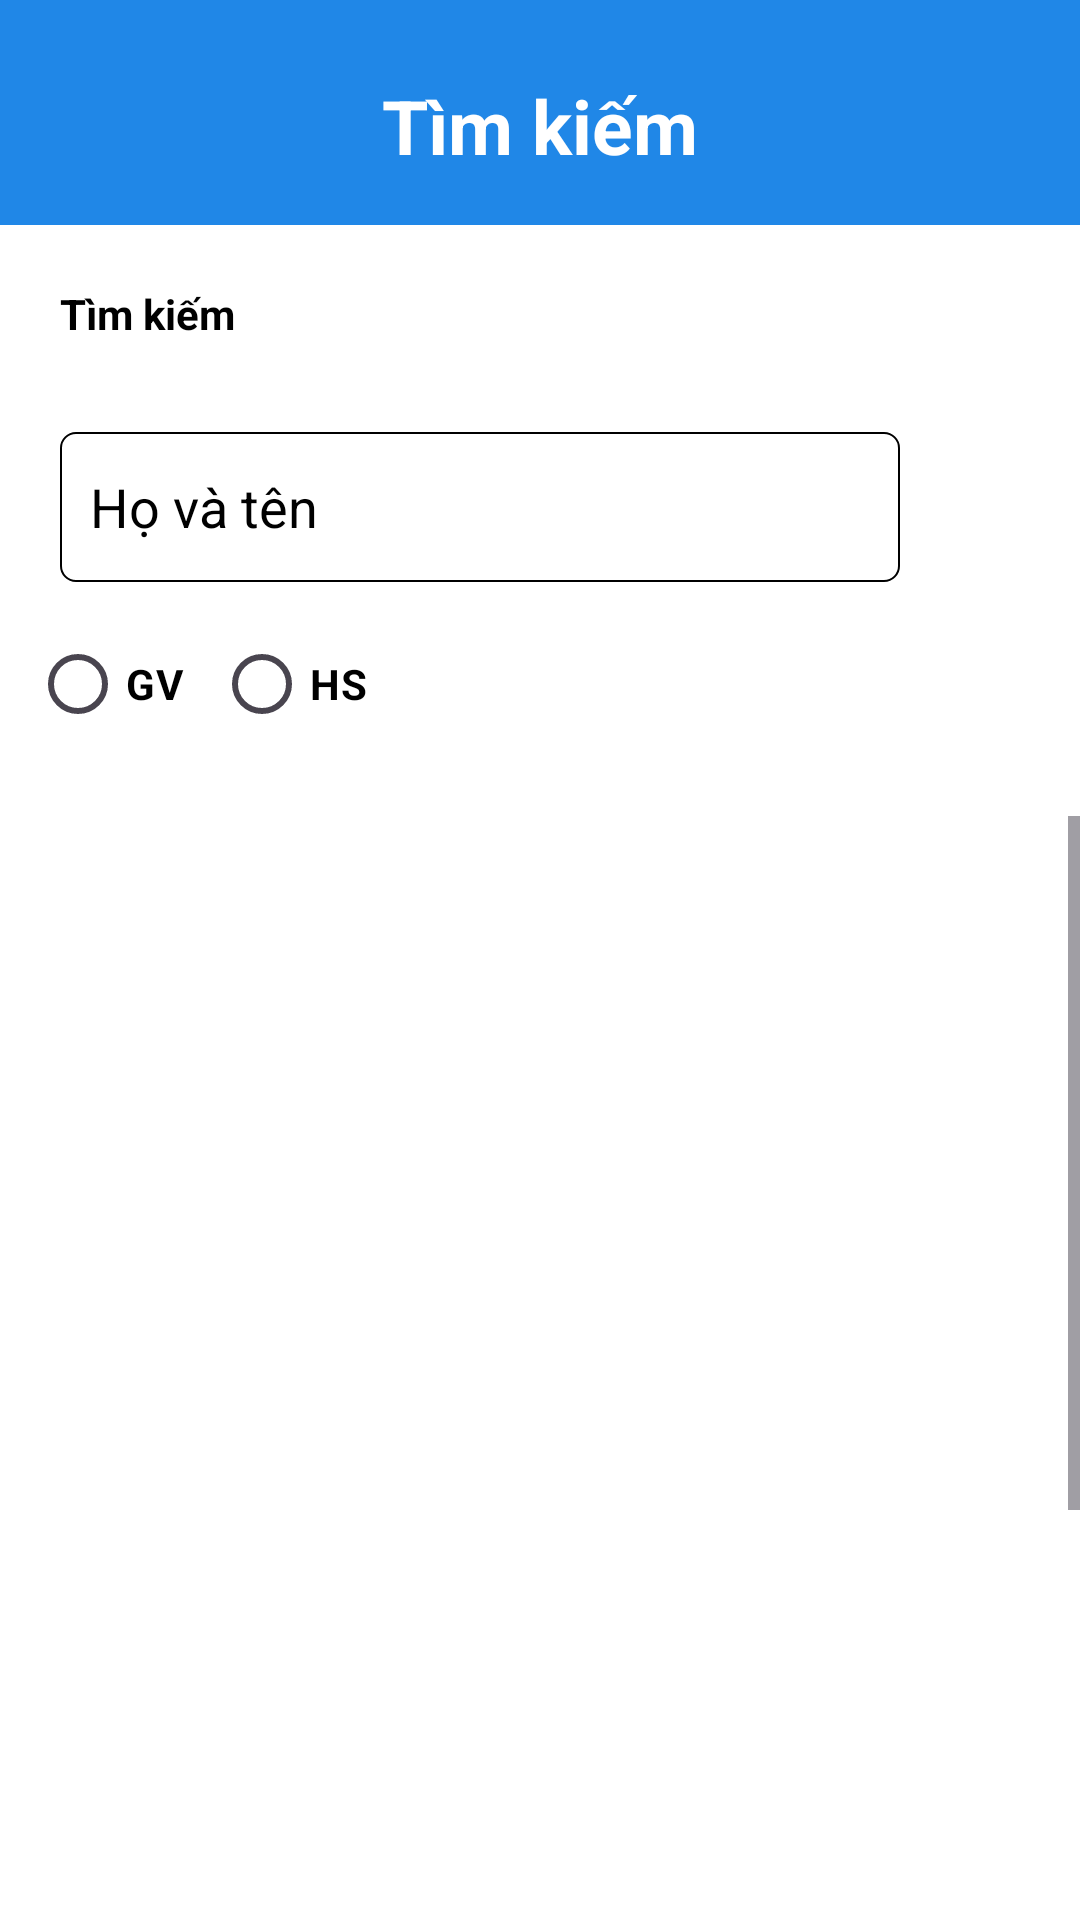

Produce the Android XML layout that renders to this screen, including the resource entries it uses.
<!-- AndroidManifest.xml: application theme Theme.CHT -->
<!-- res/layout/search.xml -->
<RelativeLayout xmlns:android="http://schemas.android.com/apk/res/android"
    xmlns:app="http://schemas.android.com/apk/res-auto"
    xmlns:tools="http://schemas.android.com/tools"
    android:id="@+id/search"
    android:layout_width="match_parent"
    android:layout_height="match_parent"
    tools:context=".Search"
    android:background="@color/white">
    <View
        android:id="@+id/rectangles"
        android:layout_width="match_parent"
        android:layout_height="@dimen/size75dp"
        android:background="@color/blue"
        android:layout_alignParentTop="true"
        />
    <TextView
        android:layout_height="match_parent"
        android:layout_width="wrap_content"
        android:textSize="@dimen/text25sp"
        android:textColor="@color/white"
        android:text="Tìm kiếm"
        android:layout_centerHorizontal="true"
        android:layout_centerVertical="true"
        android:layout_marginTop="50dp"
        android:textStyle="bold"
        />
    <TextView
        android:id="@+id/text"
        android:layout_width="wrap_content"
        android:layout_height="wrap_content"
        android:layout_below="@id/rectangles"
        android:textColor="@color/black"
        android:text="Tìm kiếm"
        android:textStyle="bold"
        android:layout_marginTop="@dimen/size10dp"
        android:padding="@dimen/size10dp"
        android:layout_marginLeft="@dimen/size10dp"/>
    <LinearLayout
        android:id="@+id/layout3"
        android:layout_width="match_parent"
        android:layout_height="wrap_content"
        android:layout_below="@id/text"
        android:orientation="horizontal"
        android:padding="@dimen/size10dp">

        <EditText
            android:textColor="@color/black"
            android:id="@+id/edittext"
            android:layout_marginTop="10dp"
            android:layout_width="0dp"
            android:layout_height="50dp"
            android:layout_weight="1"
            android:hint="Họ và tên"
            android:padding="@dimen/size10dp"
            android:background="@drawable/edittext"
            android:layout_marginLeft="@dimen/size10dp"
            android:layout_marginRight="@dimen/size10dp"
            android:textColorHint="@color/black"
            android:imeOptions="actionDone|actionNext|actionSearch"/>

        <ImageButton
            android:id="@+id/search_button"
            android:layout_marginTop="25dp"
            android:layout_width="20dp"
            android:layout_height="20dp"
            android:src="@drawable/search_black_small"
            android:background="@color/white"
            android:layout_marginLeft="@dimen/size10dp"
            android:layout_marginRight="@dimen/size10dp" />
    </LinearLayout>
    <RadioGroup
        android:id="@+id/radio1"
        android:layout_below="@id/layout3"
        android:layout_width="match_parent"
        android:layout_height="wrap_content"
        android:orientation="horizontal">
        <RadioButton
            android:id="@+id/GV"
            android:layout_marginLeft="@dimen/size10dp"
            android:layout_width="wrap_content"
            android:layout_height="match_parent"
            android:text="GV"
            android:textColor="@color/black"
            android:textStyle="bold"/>
        <RadioButton
            android:id="@+id/HS"
            android:layout_width="wrap_content"
            android:layout_height="match_parent"
            android:text="HS"
            android:layout_marginLeft="@dimen/size10dp"
            android:textColor="@color/black"
            android:textStyle="bold">
        </RadioButton>
    </RadioGroup>
    <ScrollView
        android:layout_width="match_parent"
        android:layout_height="wrap_content"
        android:layout_below="@id/radio1"
        android:layout_marginTop="20dp">
    <LinearLayout
        android:layout_width="match_parent"
        android:layout_height="match_parent"
        android:orientation="vertical">
        <LinearLayout
            android:layout_marginTop="20dp"
            android:id="@+id/card1"
            android:layout_width="match_parent"
            android:layout_height="wrap_content"
            android:orientation="horizontal">
            <androidx.cardview.widget.CardView
                app:cardBackgroundColor="@color/camnhat"
                android:id="@+id/result_card1"
                android:layout_width="wrap_content"
                android:layout_height="wrap_content"
                android:layout_weight="1"
                android:layout_marginTop="20dp"
                android:layout_marginLeft="16dp"
                android:layout_marginRight="16dp"
                app:cardElevation="0dp"
                app:cardCornerRadius="20dp"
                android:padding="16dp"
                android:background="@color/white"
                android:visibility="gone">
                <TextView
                    android:background="@color/camnhat"
                    android:id="@+id/result_text1"
                    android:layout_width="match_parent"
                    android:layout_height="wrap_content"
                    android:textColor="@color/black"
                    android:textSize="18sp"
                    android:padding="@dimen/size10dp"
                    android:lineSpacingExtra = "8dp"/>
            </androidx.cardview.widget.CardView>
            <ImageView
                android:layout_marginTop="50dp"
                android:id="@+id/test1"
                android:layout_width="75dp"
                android:layout_height="125dp"
                android:layout_centerInParent="true"
                android:scaleType="centerCrop"/>
        </LinearLayout>
        <LinearLayout
            android:layout_marginTop="20dp"
            android:id="@+id/card2"
            android:layout_width="match_parent"
            android:layout_height="wrap_content"
            android:layout_below="@id/card1"
            android:orientation="horizontal">
            <androidx.cardview.widget.CardView
                app:cardBackgroundColor="@color/camnhat"
                android:id="@+id/result_card2"
                android:layout_width="wrap_content"
                android:layout_height="wrap_content"
                android:layout_weight="1"
                android:layout_marginTop="20dp"
                android:layout_marginLeft="16dp"
                android:layout_marginRight="16dp"
                app:cardElevation="0dp"
                app:cardCornerRadius="20dp"
                android:padding="16dp"
                android:background="@color/white"
                android:visibility="gone">
                <TextView
                    android:background="@color/camnhat"
                    android:id="@+id/result_text2"
                    android:layout_width="match_parent"
                    android:layout_height="wrap_content"
                    android:textColor="@color/black"
                    android:textSize="18sp"
                    android:padding="@dimen/size10dp"
                    android:lineSpacingExtra = "8dp"/>
            </androidx.cardview.widget.CardView>
            <ImageView
                android:layout_marginTop="50dp"
                android:id="@+id/test2"
                android:layout_width="75dp"
                android:layout_height="125dp"
                android:layout_centerInParent="true"
                android:scaleType="centerCrop"/>
        </LinearLayout>
        <LinearLayout
            android:layout_marginTop="20dp"
            android:id="@+id/card3"
            android:layout_width="match_parent"
            android:layout_height="wrap_content"
            android:layout_below="@id/card2"
            android:orientation="horizontal">
            <androidx.cardview.widget.CardView
                app:cardBackgroundColor="@color/camnhat"
                android:id="@+id/result_card3"
                android:layout_width="wrap_content"
                android:layout_height="wrap_content"
                android:layout_weight="1"
                android:layout_marginTop="20dp"
                android:layout_marginLeft="16dp"
                android:layout_marginRight="16dp"
                app:cardElevation="0dp"
                app:cardCornerRadius="20dp"
                android:padding="16dp"
                android:background="@color/white"
                android:visibility="gone">
                <TextView
                    android:background="@color/camnhat"
                    android:id="@+id/result_text3"
                    android:layout_width="match_parent"
                    android:layout_height="wrap_content"
                    android:textColor="@color/black"
                    android:textSize="18sp"
                    android:padding="@dimen/size10dp"
                    android:lineSpacingExtra = "8dp"/>
            </androidx.cardview.widget.CardView>
            <ImageView
                android:layout_marginTop="50dp"
                android:id="@+id/test3"
                android:layout_width="75dp"
                android:layout_height="125dp"
                android:layout_centerInParent="true"
                android:scaleType="centerCrop"/>
        </LinearLayout>
    </LinearLayout>
    </ScrollView>
</RelativeLayout>
<!-- resources referenced by this layout -->
<resources>
  <color name="black">#FF000000</color>
  <color name="blue">#2087e7</color>
  <color name="camnhat">#ede3df</color>
  <color name="white">#FFFFFFFF</color>
  <dimen name="size10dp">10dp</dimen>
  <dimen name="size75dp">75dp</dimen>
  <dimen name="text25sp">25sp</dimen>
  <!-- drawable edittext (drawable) -->
  <shape xmlns:android="http://schemas.android.com/apk/res/android">
      <solid android:color="@android:color/transparent" />
      <corners android:radius="5dp" />
      <stroke
          android:width="0.5dp"
          android:color="@android:color/black" />
  </shape>
  <style name="Theme.CHT" parent="Base.Theme.CHT" />
  <style name="Base.Theme.CHT" parent="Theme.Material3.DayNight.NoActionBar">
          
          
      </style>
</resources>
